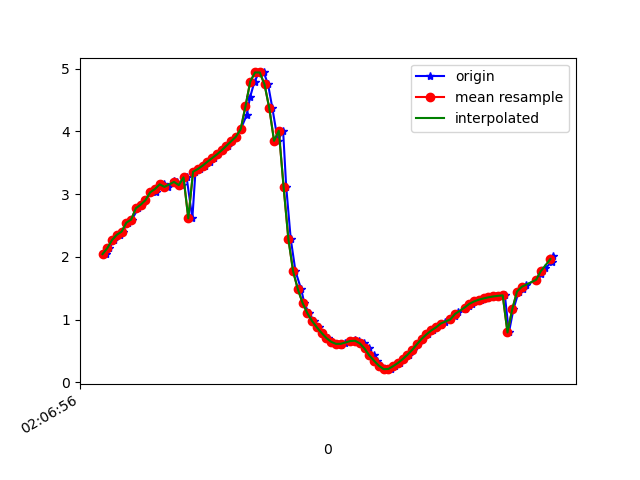

The data file committed next to this chart (first rows):
1617847616554, 543260110972419, 2.0454848, -4.7297063, 8.33582
1617847616569, 543260130203189, 2.141, -4.659, 8.352
1617847616588, 543260149433959, 2.27, -4.766, 8.257
1617847616612, 543260168664729, 2.354, -4.706, 8.267
1617847616625, 543260187895499, 2.404, -4.788, 8.206
1617847616645, 543260207126269, 2.547, -4.769, 8.174
1617847616663, 543260226357039, 2.596, -4.75, 8.169
1617847616690, 543260245587809, 2.776, -4.813, 8.073
1617847616705, 543260264818579, 2.833, -4.747, 8.092
1617847616720, 543260284049349, 2.904, -4.853, 8.003
1617847616740, 543260303280119, 3.03, -4.821, 7.976
1617847616765, 543260322510889, 3.032, -4.797, 7.99
1617847616778, 543260341741659, 3.134, -4.925, 7.872
1617847616797, 543260360972429, 3.157, -4.857, 7.904
1617847616816, 543260380203199, 3.117, -4.881, 7.906
1617847616840, 543260399433969, 3.204, -4.973, 7.813
1617847616854, 543260418664739, 3.188, -4.936, 7.843
1617847616873, 543260437895509, 3.145, -5.018, 7.809
1617847616893, 543260457126279, 3.268, -5.056, 7.733
1617847616917, 543260476357049, 2.615, -5.096, 7.952
1617847616930, 543260495587819, 3.358, -5.074, 7.682
1617847616949, 543260514818589, 3.402, -5.024, 7.696
1617847616971, 543260534049359, 3.455, -4.961, 7.713
1617847616992, 543260553403469, 3.517, -4.907, 7.72
1617847617007, 543260572634239, 3.576, -4.885, 7.706
1617847617025, 543260591865009, 3.634, -4.947, 7.64
1617847617044, 543260611095779, 3.699, -5.109, 7.5
1617847617068, 543260630326549, 3.772, -5.309, 7.322
1617847617082, 543260649557319, 3.844, -5.474, 7.162
1617847617101, 543260668788089, 3.917, -5.621, 7.007
1617847617120, 543260688018859, 4.036, -5.897, 6.707
1617847617145, 543260707249629, 4.26, -6.388, 6.09
1617847617159, 543260726480399, 4.542, -7.013, 5.122
1617847617178, 543260745711169, 4.795, -7.616, 3.879
1617847617197, 543260764941939, 4.941, -8.101, 2.448
1617847617217, 543260784172709, 4.94, -8.416, 0.8998
1617847617235, 543260803403479, 4.749, -8.548, -0.6436
1617847617253, 543260822634249, 4.371, -8.533, -2.031
1617847617276, 543260841865019, 3.851, -8.451, -3.128
1617847617298, 543260861095789, 4.012, -7.85, -4.28
1617847617311, 543260880326559, 3.121, -8.179, -4.405
1617847617330, 543260899557329, 2.29, -8.492, -4.323
1617847617350, 543260918788099, 1.772, -8.645, -4.263
1617847617374, 543260938018869, 1.484, -8.737, -4.183
1617847617387, 543260957249639, 1.265, -8.818, -4.083
1617847617406, 543260976480409, 1.102, -8.899, -3.953
1617847617429, 543260995711179, 0.9773, -8.996, -3.762
1617847617448, 543261014941949, 0.8767, -9.111, -3.503
1617847617463, 543261034172719, 0.7871, -9.232, -3.194
1617847617485, 543261053403489, 0.7066, -9.345, -2.867
1617847617505, 543261072634259, 0.6477, -9.438, -2.558
1617847617525, 543261091865029, 0.615, -9.523, -2.229
1617847617543, 543261111095799, 0.6036, -9.609, -1.827
1617847617559, 543261130326569, 0.627, -9.687, -1.344
1617847617580, 543261149557339, 0.6598, -9.752, -0.7161
1617847617601, 543261168788109, 0.6734, -9.776, 0.08936
1617847617616, 543261188018879, 0.6566, -9.727, 1.001
1617847617638, 543261207249649, 0.6234, -9.571, 2.011
1617847617657, 543261226480419, 0.5412, -9.261, 3.16
1617847617679, 543261245711189, 0.4302, -8.771, 4.35
1617847617691, 543261264941959, 0.3458, -8.171, 5.4
... 38 more rows
